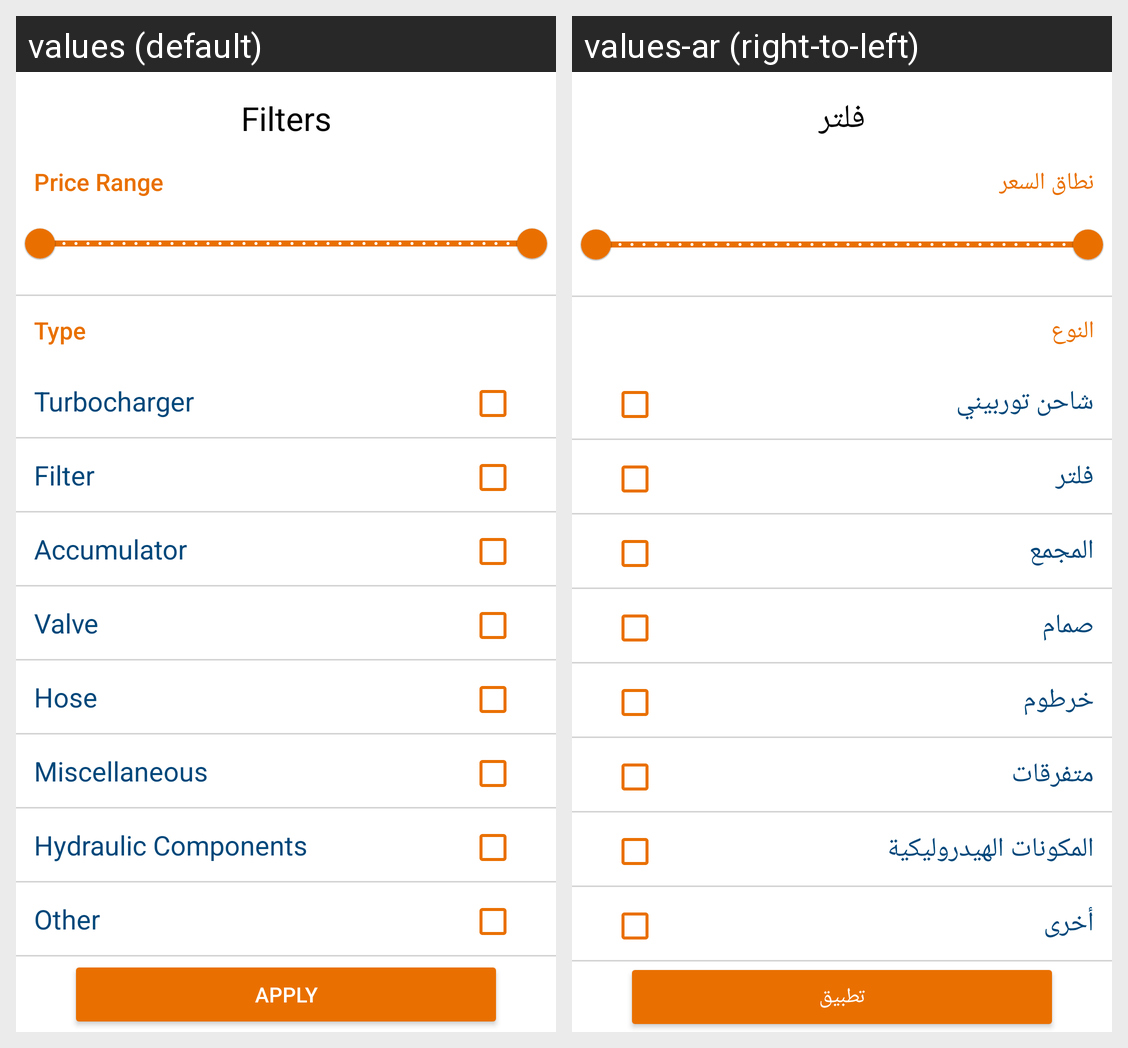

The same Android screen rendered under two of its app's locales, left to right. List the strings drawn on it with the default value and each locale's translation.
Android screen res/layout/fragment_spare_parts_filter_bottom_sheet.xml rendered under 2 locales, left to right: values (default), values-ar (right-to-left). Device: Nexus 5 (rendered at 1080×1920; each locale shown at half size, 540×960, under a caption strip naming it); theme Theme.TeqelMasr.
Strings drawn on this screen, with the default value and each locale's value (text and hints the layout hard-codes, and strings that could not be matched under every locale, appear in the picture but are not listed):

price_range
  values: Price Range
  values-ar: نطاق السعر

type
  values: Type
  values-ar: النوع

turbocharger
  values: Turbocharger
  values-ar: شاحن توربيني

filter
  values: Filter
  values-ar: فلتر

accumulator
  values: Accumulator
  values-ar: المجمع

valve
  values: Valve
  values-ar: صمام

hose
  values: Hose
  values-ar: خرطوم

miscellaneous
  values: Miscellaneous
  values-ar: متفرقات

hydraulic_components
  values: Hydraulic Components
  values-ar: المكونات الهيدروليكية

other
  values: Other
  values-ar: أخرى

apply
  values: Apply
  values-ar: تطبيق

filters
  values: Filters
  values-ar: فلتر
